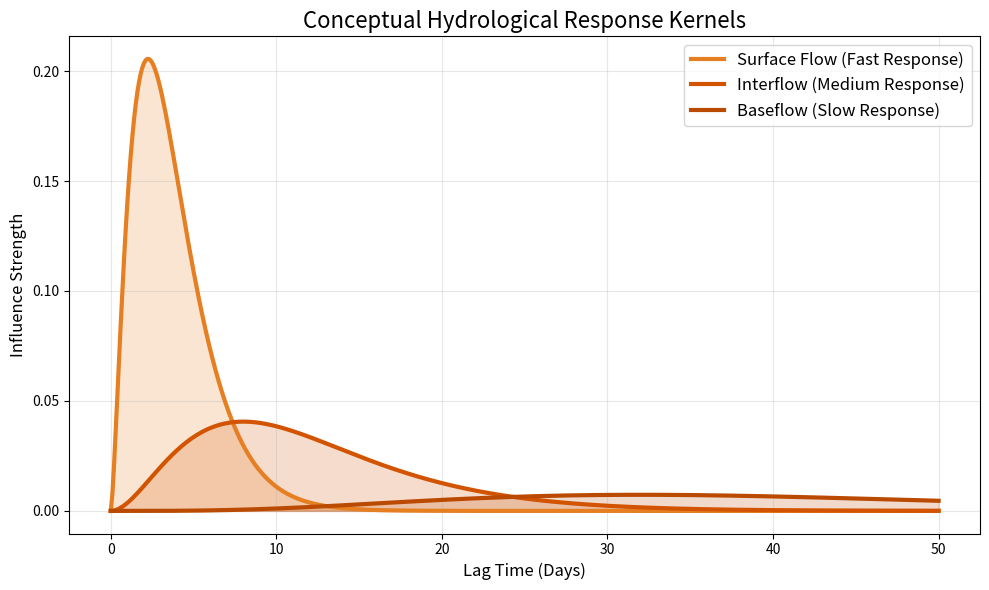

This figure's Python source: (Note: this script raises an exception after producing the figure.)
"""
Generate presentation schematics:
1. Kernel Convolution Concept
   - Visualizing Surface vs Baseflow response to a single storm.
2. Simulation vs One-Step Ahead conceptual comparison.
"""

import numpy as np
import matplotlib.pyplot as plt
from scipy.stats import gamma

def generate_kernel_concept():
    plt.figure(figsize=(10, 6))
    
    x = np.linspace(0, 50, 500)
    
    # 1. Surface Flow (Fast, Intense)
    # Shape ~ 2, Scale ~ 2 => Peak ~ 2 days
    k1 = gamma.pdf(x, a=2.5, scale=1.5)
    plt.plot(x, k1, lw=3, color='#E67E22', label='Surface Flow (Fast Response)')
    plt.fill_between(x, k1, color='#E67E22', alpha=0.2)
    
    # 2. Interflow (Medium)
    # Shape ~ 3, Scale ~ 4 => Peak ~ 8 days
    k2 = gamma.pdf(x, a=3.0, scale=4.0) * 0.6
    plt.plot(x, k2, lw=3, color='#D35400', label='Interflow (Medium Response)')
    plt.fill_between(x, k2, color='#D35400', alpha=0.2)
    
    # 3. Baseflow (Slow, Sustained)
    # Shape ~ 5, Scale ~ 8 => Peak ~ 32 days
    k3 = gamma.pdf(x, a=5.0, scale=8.0) * 0.3
    plt.plot(x, k3, lw=3, color='#BA4A00', label='Baseflow (Slow Response)')
    plt.fill_between(x, k3, color='#BA4A00', alpha=0.2)
    
    plt.title('Conceptual Hydrological Response Kernels', fontsize=16)
    plt.xlabel('Lag Time (Days)', fontsize=12)
    plt.ylabel('Influence Strength', fontsize=12)
    plt.legend(fontsize=12)
    plt.grid(True, alpha=0.3)
    plt.tight_layout()
    plt.savefig('docs/images/kernel_concept.png', dpi=300)
    plt.close()

def generate_mode_concept():
    # Conceptual Time Series
    t = np.arange(50)
    y_true = np.sin(t/5) + np.random.normal(0, 0.2, 50) + 2
    y_pred_sim = np.sin(t/5) + 2 # Smooth
    y_pred_krig = y_true + np.random.normal(0, 0.05, 50) # Updated
    
    fig, (ax1, ax2) = plt.subplots(2, 1, figsize=(10, 8), sharex=True)
    
    # Simulation Mode
    ax1.plot(t, y_true, 'k--', label='Observed Streamflow', alpha=0.5)
    ax1.plot(t, y_pred_sim, color='#E67E22', lw=2, label='Simulation (Input Only)')
    ax1.set_title("Simulation Mode: Pure Process Understanding", fontsize=14, color='#E67E22')
    ax1.text(25, 1.5, r"$y_t = f(Rainfall_{t-L:t}) + \epsilon$", fontsize=12, ha='center', bbox=dict(facecolor='white', alpha=0.8))
    ax1.legend()
    ax1.grid(True, alpha=0.3)
    
    # Forecasting Mode
    ax2.plot(t, y_true, 'k--', label='Observed Streamflow', alpha=0.5)
    ax2.plot(t, y_pred_krig, color='#BA4A00', lw=2, label='One-Step Forecast (Input + History)')
    ax2.set_title("Forecasting Mode: Operational Prediction", fontsize=14, color='#BA4A00')
    ax2.text(25, 1.5, r"$y_{t+1} = f(Rainfall) + \Sigma_{new} \Sigma_{old}^{-1} (y_t - \hat{y}_t)$", fontsize=12, ha='center', bbox=dict(facecolor='white', alpha=0.8))
    ax2.legend()
    ax2.grid(True, alpha=0.3)
    
    plt.tight_layout()
    plt.savefig('docs/images/modes_concept.png', dpi=300)
    plt.close()

if __name__ == "__main__":
    generate_kernel_concept()
    generate_mode_concept()
